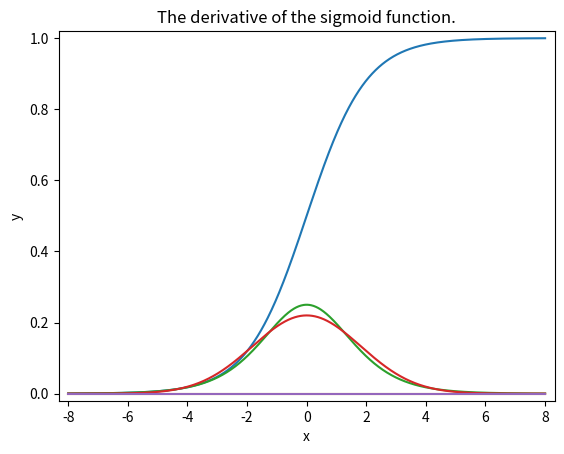

This figure's Python source:
import matplotlib.pyplot as plt 
import numpy             as np
from math import *

def sigmoid(t):
    """
    compute the sigmoid function
    """
    return 1 / (1 + np.exp(-t))

def sigmoidPrime(t):
    """
    compute the derivative of the sigmoid function
    """
    return sigmoid(t) * (1 - sigmoid(t))

def gauss(t):
    """
    compute the sigmoid function
    """
    s = sqrt(1/3) * pi
    return np.exp(-t*t/(2*s*s)) / sqrt(2 * pi) / s

def plotSigmoid():
    n = 1000
    x = np.linspace(-8.0, 8.0, num = n)
    y = sigmoid(x)
    z = np.zeros((n,1))
    plt.margins(0.02)
    plt.plot(x, y)
    plt.plot(x, z)
    plt.xlabel("x")
    plt.ylabel("y")
    plt.title("The sigmoid function.")
    plt.show()
                
def plotSigmoidPrime():
    n = 1000
    x = np.linspace(-8.0, 8.0, num = n)
    y = sigmoidPrime(x)
    g = gauss(x)
    z = np.zeros((n,1))
    plt.margins(0.02)
    plt.plot(x, y)
    plt.plot(x, g)
    plt.plot(x, z)
    plt.xlabel("x")
    plt.ylabel("y")
    plt.title("The derivative of the sigmoid function.")
    plt.show()
    
plotSigmoid()
plotSigmoidPrime()


    

